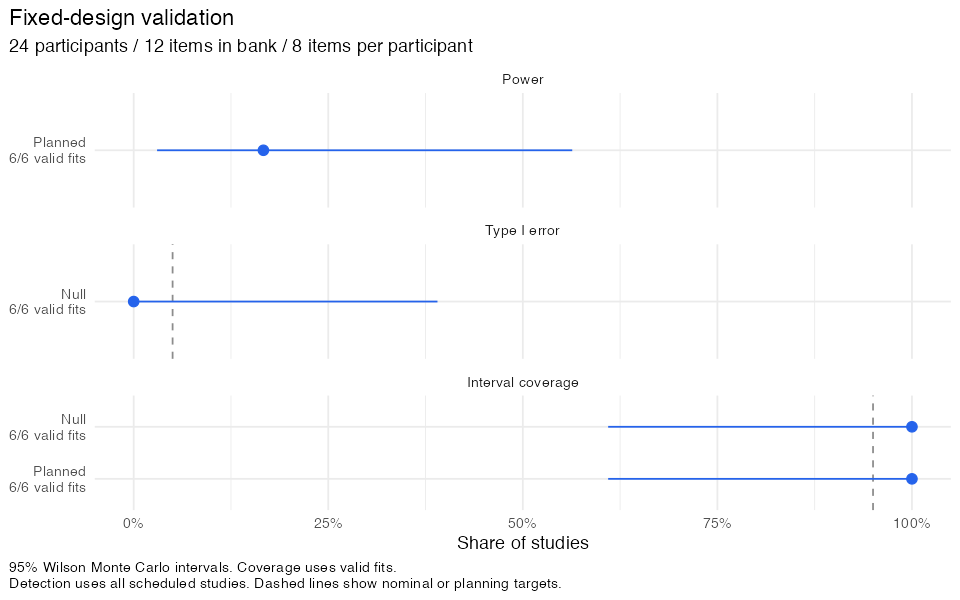

The table this chart was drawn from, first rows:
condition, scale, true_target, nsim, n_valid, valid_rate, detection, detection_lo, detection_hi, coverage, coverage_lo, coverage_hi, width_attainment, joint_attainment, pattern_nsim, pattern_n_invalid, n_rep_subj_all_correct, n_rep_subj_all_incorrect, n_rep_subj_unobserved, n_rep_item_all_correct, n_rep_item_all_incorrect, n_rep_item_unobserved, n_invalid_subj_all_correct, n_invalid_subj_all_incorrect
null, pp, -1.77635683940025e-13, 6, 6, 1, 0, 0, 0.3903, 1, 0.6097, 1, 0, 0, 6, 0, 1, 1, 0, 0, 0, 0, 0, 0
planned, pp, 13, 6, 6, 1, 0.1667, 0.03005, 0.5635, 1, 0.6097, 1, 0.1667, 0, 6, 0, 2, 3, 0, 0, 0, 0, 0, 0
